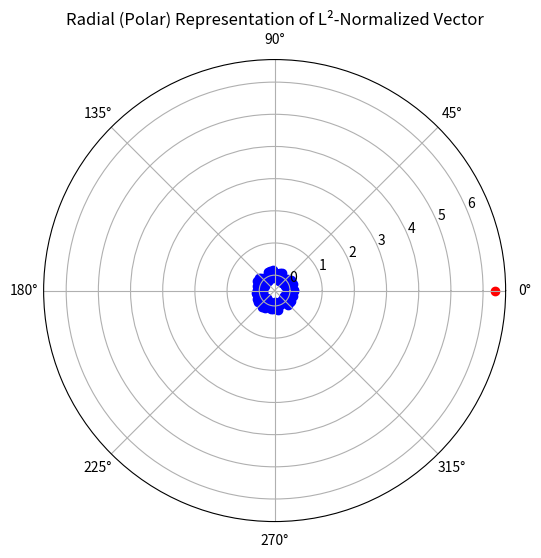
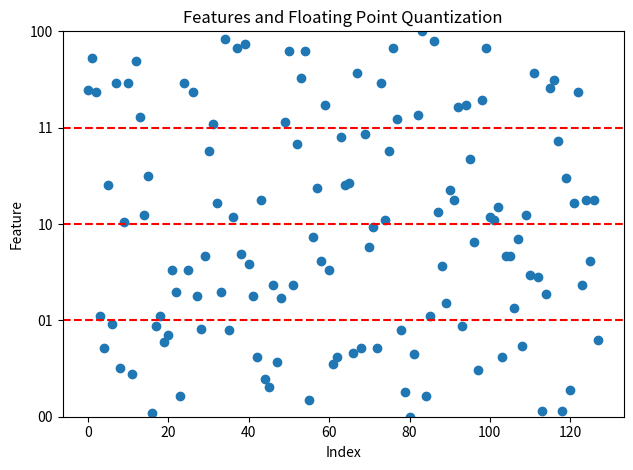

Write Python code to recreate these figures, in order.
from math import sqrt
import numpy as np
from statistics import mean
from matplotlib import pyplot as plt
from matplotlib.ticker import FuncFormatter, MultipleLocator

class Quantization:
    def __init__(self):
        pass
    
    def feature_normalization(self, features):
        # Normalize features such that the max value is 1 and the min value is 0
        arr = np.asarray(features, dtype=np.float32)
        if arr.size == 0:
            return []
        min_feature = float(np.min(arr))
        max_feature = float(np.max(arr))
        denom = max_feature - min_feature
        if denom == 0.0:
            return [0.0] * int(arr.size)
        normalized = (arr - min_feature) / denom
        return normalized.tolist()
    
    def mean_quantization(self, features):
        mean_features = mean(features)
        # print("Mean features: ", mean_features)
        threshold = mean_features #0
        features_quatized = []
        for i in features:
            if i >= threshold:
                features_quatized.append(1)
            else:
                features_quatized.append(0)
        return features_quatized
    
    def threshold_quantization(self, features, threshold=0.5, normalize=False):
        features_quatized = []
        if normalize:
            features = self.feature_normalization(features)
        # print("Features normalized:", features)
        for i in features:
            if i >= threshold:
                features_quatized.append(1)
            else:
                features_quatized.append(0)
        return features_quatized
    
    def floating_point_quantization(self, features, precision=1, normalize=False):
        features_quatized = []
        # Quantize features from floating point to binary
        if normalize:
            features = self.feature_normalization(features)
        for i in features:
            
            binary_representation = bin(int(i * (2**precision)))
            binary_representation = binary_representation[2:].zfill(precision)
            # features_quatized.append(binary_representation[2:].zfill(precision))
            # Add as many zeros at the beginning of the binary representation as the precision
            # add each of the bits to the features_quatized
            for bit in binary_representation:
                features_quatized.append(int(bit))
            # Check if the length of the features_quatized is equal to the length of the features multiplied by the precision
        if len(features_quatized) != len(features)*precision:
            # Either add zeros or remove bits from the binary representation
            if len(features_quatized) < len(features)*precision:
                features_quatized.extend([0] * (len(features)*precision - len(features_quatized)))
            else:
                features_quatized = features_quatized[:len(features)*precision]
        return features_quatized
    
    def quantized_data_information(self, features_quatized):
        length = len(features_quatized)
        ones = features_quatized.count(1)
        zeros = features_quatized.count(0)
        ones_percentage = ones / length
        zeros_percentage = zeros / length
        print(f"Length: {length}")
        print(f"Ones: {ones}")
        print(f"Zeros: {zeros}")
        print(f"Ones Percentage: {ones_percentage}")
        print(f"Zeros Percentage: {zeros_percentage}")
        
    def L2_threshold_quantization(self, features):
        L = len(features)
        threshold = 1/sqrt(L)
        features_quatized = []
        for i in features:
            if i >= threshold:
                features_quatized.append(1)
            else:
                features_quatized.append(0)
        return features_quatized
    
def plot_features(features, threshold=0.5, L=512):
    plt.scatter(range(L), features)
    # Plot a line by the 0.5 threshold
    plt.axhline(y=threshold, color='r', linestyle='--')
    # Color the features above the threshold in red and the features below the threshold in blue
    
    for i in range(L):
        if features[i] >= threshold:
            plt.scatter(i, features[i], color='red')
        else:
            plt.scatter(i, features[i], color='blue')
    plt.title("Features")
    plt.xlabel("Index")
    plt.ylabel("Feature")
    plt.tight_layout()
    plt.show()

def sigmoid(x):
    return 1 / (1 + np.exp(-x))

if __name__ == "__main__":
    quantization = Quantization()
    # Random feature vector with L values between -1 and 1 with fp16 precision
    L = 128
    # Create a feature vector of L ones
    # features = np.ones(L).astype(np.float16)
    features = np.random.rand(L).astype(np.float16) * 2 - 1
    # Plot features on a line plot as scatter plot over a single plane
    # plot_features(features, threshold=0.5, L=L)
    
    r = np.linalg.norm(features)
    u = features / r  
    print("u:", u)
    print("u size:", u.size)
    
    angles = np.linspace(0, 2*np.pi, L, endpoint=False)
    plt.figure(figsize=(6,6))
    ax = plt.subplot(111, polar=True)
    ax.scatter(angles, u, color='blue', linewidth=1)
    # Plot the radius r
    ax.scatter(0, r, color='red', linewidth=1)
    ax.set_title('Radial (Polar) Representation of L²-Normalized Vector')
    plt.show()
    # exit()
    print("Features:", features[0:10])
    l2_norm = np.linalg.norm(features, ord=2)
    print("L2 norm:", l2_norm)
    print("Sqrt of L:", sqrt(L))
    print("L2 norm average:", l2_norm / L)
    print("L2 norm values expected avg magnitude:", 1/sqrt(L))
    features = features / l2_norm 
    
    print("Features L2 normalized:", features[0:10])
    print("features average:", mean(features))
    print("Features sum:", np.sum(features**2))
    print("Features Max:", np.max(features))
    print("Features Min:", np.min(features))
    # plot_features(features, threshold=1/sqrt(L), L=L)
    features = sigmoid(features)
    # Have features range from 0 to 1
    features = (features - np.min(features)) / (np.max(features) - np.min(features))
    # plot_features(features, threshold=0.5, L=L)
    print("Features sigmoid:", features[0:10])
    print("Features sigmoid average:", mean(features))
    print("Features sigmoid sum:", np.sum(features))
    print("Features sigmoid Max:", np.max(features))
    print("Features sigmoid Min:", np.min(features))    
    # exit()
    # print("Mean Quantization:")
    # features_quatized = quantization.mean_quantization(features)
    # print("features_quatized mean:", features_quatized[0:10])
    # quantization.quantized_data_information(features_quatized)
    # print("Threshold Quantization:")
    # features_quatized = quantization.threshold_quantization(features, 0.5, False)
    # print("features_quatized threshold:", features_quatized[0:10])
    # quantization.quantized_data_information(features_quatized)
    print("Floating Point Quantization:")
    num_bits = 2
    features_quatized = quantization.floating_point_quantization(features, num_bits, False) # Setting to 1 is the same as threshold 0.5
    print("features_quatized floating point:", features_quatized[0:10*num_bits])
    
    print("features length:", len(features))
    print("features_quatized floating point length:", len(features_quatized))
    
    # Plot the features in a plot with the features from [0,1] as the y axis and the index as the x axis
    # plt.plot(features)
    plt.scatter(range(L), features)
    # plt.plot(features_quatized)
    # Add lines along the y axis that mark the bits-1 thresholds for the floating point quantization
    for i in range(num_bits*2-1):
        plt.axhline(y=(i+1)/(num_bits*2), color='r', linestyle='--')
    plt.title("Features and Floating Point Quantization")
    plt.xlabel("Index")
    plt.ylabel("Feature")
    plt.tight_layout()
    # Have the y axis range from 0 to 1
    plt.ylim(0, 1)
    # rename y axis values to "yi*2^num_bits" where yi is the y value and num_bits is the number of bits but keeping the original dimension
    # plt.yticks([i/num_bits*2**num_bits for i in range(num_bits*2)])
    # plt.yticklabels([str(i) for i in range(num_bits*2)])
    # Set ticks at multiples of 1/(2^num_bits) and label as yi*2^num_bits (integer scale), while keeping axis in [0,1]
    ax = plt.gca()
    ax.yaxis.set_major_locator(MultipleLocator(1 / (2**num_bits)))
    def format_func(value, tick_number):
        decimal_value = int(np.floor(value * (2**num_bits)))
        binary_value = bin(decimal_value)[2:].zfill(num_bits)
        return f"{binary_value}"
    ax.yaxis.set_major_formatter(FuncFormatter(format_func))
    
    # plt.yscale('log', base=2)
    plt.savefig("Quantization_example_bits_"+str(num_bits)+".png")
    plt.show()
    
    num_bits = 4
    num =0.999999
    decimal_value = int(np.floor(num * (2**num_bits)))
    binary_value = bin(decimal_value)[2:].zfill(num_bits)
    print("feature:", num)
    print("decimal value:", decimal_value)
    print("binary value:", binary_value)
    
    
    # quantization.quantized_data_information(features_quatized)
    # print("L2 Threshold Quantization:")
    # features_quatized = quantization.L2_threshold_quantization(features)
    # print("features_quatized L2 threshold:", features_quatized[0:10])
    # quantization.quantized_data_information(features_quatized)
    # print("Threshold 0.5 and floating point 1 the same:", quantization.threshold_quantization(features, 0.5, False) == quantization.floating_point_quantization(features, 1, False))
    
    
